Run: headless pygame with SDL's dummy video driver; simulated clock (each Clock.tick advances the game by its frame time, no real sleeping); random seed 0; keys injected as events and as key.get_pressed() state; no mouse input.
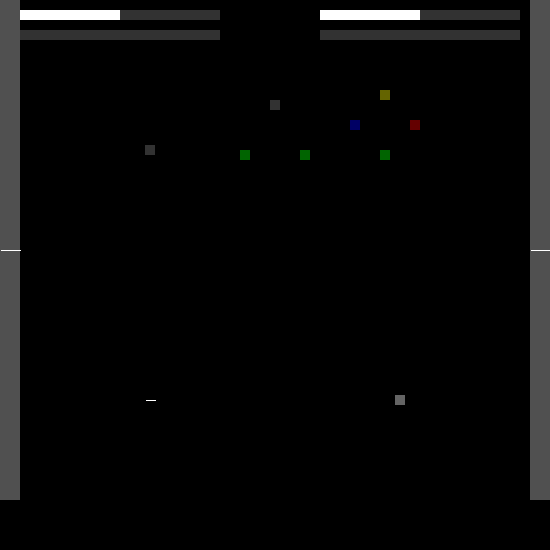
Frame 1 of 4 · flips 1–60 · no input
Frame 2 of 4 · flips 61–180 · tapped SPACE, RETURN · held RIGHT (→), D · screen unchanged from frame 1, image omitted
Frame 3 of 4 · flips 181–300 · held DOWN (↓), S · screen unchanged from frame 2, image omitted
Frame 4 of 4 · flips 301–420 · held LEFT (←), A, UP (↑), W · screen unchanged from frame 3, image omitted

The pygame program that drew these frames:

import pygame

class joy_gui:
    def __init__(self):
        self.screen_width, self.screen_height = 550, 550
        pygame.init()
        self.screen = pygame.display.set_mode((self.screen_width, self.screen_height))
        pygame.display.set_caption("AGV controller Visualizer")
        self.axes=[0,0,0,0,0,0]
        self.buttons=[0,0,0,0,0,0,0,0,0,0,0]
        self.hat=[0,0]

    def is_joy(self):
        pygame.joystick.init()
        if pygame.joystick.get_count() == 0:
            print("No joystick detected")
            self.joy_flag=False
            return False
        else:
            print("Joystick detected and 1st joystick is selected")
            self.joystick = pygame.joystick.Joystick(0)
            self.joystick.init()
            self.joy_flag=True
            return True
    def check_event(self):
        is_running=True
        for event in pygame.event.get():
            if event.type == pygame.QUIT:
                is_running = False
        return is_running
    
    def screen_set(self,v1):
        axes=self.axes
        buttons=self.buttons
        hat=self.hat
        self.screen.fill((0, 0, 0))
        for i in range(2):
            pygame.draw.line(self.screen, (255, 255, 255*i), (150+250*i,150+250*i), (int(axes[i*2] * 100+150+250*i),int(axes[i*2+1] * 100+150+250*i)),width=5)
        for i in range(2):
            pygame.draw.rect(self.screen, (50, 50, 50), (20+300*i, 10, 200, 10))
            pygame.draw.rect(self.screen, (255, 255, 255), (20+300*i, 10, int(axes[i+4] * 100+100), 10))
            pygame.draw.rect(self.screen, (50, 50+200*buttons[4+i], 50), (20+300*i, 30, 200, 10))
        if self.joy_flag:
            pygame.draw.rect(self.screen, (255, 30, 30), (250, 250, 25, 25))
            
        pygame.draw.rect(self.screen, (0, 100+155*buttons[0], 0), (380, 150, 10, 10))
        pygame.draw.rect(self.screen, (100+155*buttons[1], 0, 0), (410, 120, 10, 10))
        pygame.draw.rect(self.screen, (0, 0, 100+155*buttons[2]), (350, 120, 10, 10))
        pygame.draw.rect(self.screen, (100+155*buttons[3], 100+155*buttons[3], 0), (380, 90, 10, 10))    
        pygame.draw.line(self.screen, (255, 255, 255), (150, 400), (100*hat[0]+150, -100*hat[1]+400),width=10)
        
        pygame.draw.rect(self.screen, (0, 100+155*buttons[6], 0), (240, 150, 10, 10))
        pygame.draw.rect(self.screen, (0, 100+155*buttons[7], 0), (300, 150, 10, 10))
        pygame.draw.rect(self.screen, (50+155*buttons[8], 50+155*buttons[8], 50+155*buttons[8]), (270, 100, 10, 10))
        pygame.draw.rect(self.screen, (50+100*buttons[9], 50+100*buttons[9], 50+100*buttons[9]), (145, 145, 10, 10))
        pygame.draw.rect(self.screen, (100+155*buttons[10], 100+155*buttons[10], 100+155*buttons[10]), (395, 395, 10, 10))

        pygame.draw.rect(self.screen, (80, 80, 80), (0, 0, 20, 500))
        pygame.draw.rect(self.screen, (80, 80, 80), (530, 0, 20, 500))
        pygame.draw.line(self.screen, (255, 255, 255), (10, 250), (10, 250+int(v1[0]/10)),width=20)
        pygame.draw.line(self.screen, (255, 255, 255), (540, 250), (540, 250+int(v1[1]/10)),width=20)
        # Update the display
        pygame.display.flip()
    
    def get_joy(self):
        if self.joy_flag:
            self.axes = [self.joystick.get_axis(i) for i in range(4)]
            self.axes.append((self.joystick.get_axis(4)+1.0)*0.5)
            self.axes.append((self.joystick.get_axis(5)+1.0)*0.5)
            self.buttons = [self.joystick.get_button(i) for i in range(8)]
            self.buttons.append(self.joystick.get_button(10))
            self.buttons.append(self.joystick.get_button(8))
            self.buttons.append(self.joystick.get_button(9))
            temphat=self.joystick.get_hat(0)
            self.hat=[temphat[0],-temphat[1]]
        else: 
            self.axes=[0,0,0,0,0,0]
            self.buttons=[0,0,0,0,0,0,0,0,0,0,0]
            self.hat=[0,0]
        #print(self.axes,self.buttons,self.hat)
        
        return self.axes,self.buttons,self.hat
    
    def quit_event(self):
        pygame.event.post(pygame.event.Event(pygame.QUIT))
        
        


if __name__ == "__main__":
    import time
    viz=joy_gui()
    # initialize joystick if it is connected
    is_joy=viz.is_joy()
    
    running = True
    i=1
    while running:
        if is_joy:
            axes,buttons,hat=viz.get_joy()
        else:
            axes=[0,0,0,0,0,0]
            buttons=[0,0,0,0,0,0,0,0,0,0,0]
            hat=[0,0]
        if not is_joy:
            i=i+1
            if i==100:
                i=0
            axes=[i/100.0,-i/100.0,(100-2*i)/100.0,(-100+2*i)/100.0,0,0]    
        viz.screen_set([axes[0],axes[1]])
        if buttons[0] and buttons[1]: 
            viz.quit_event()
        
        running = viz.check_event()
        #time.sleep(0.05)
